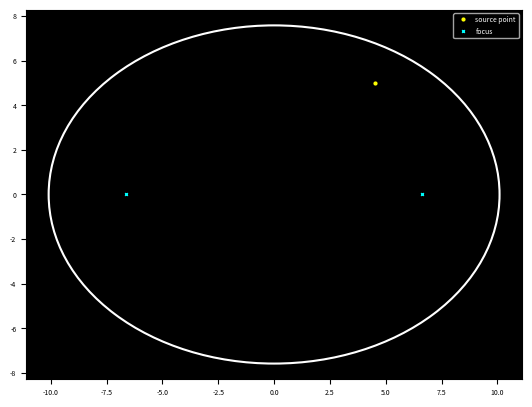

The script that saved this image: (Note: this script raises an exception after producing the figure.)
# -*- coding: utf-8 -*-
"""
Created on Sun Dec 17 17:48:47 2023

[redacted]
"""


import numpy as np
import matplotlib.pyplot as plt
import matplotlib.patches as patches
from matplotlib.animation import FuncAnimation

import matplotlib
matplotlib.rcParams['figure.dpi']=300 # highres display

def reflect(ray_origin, ray_direction, ellipse_center, ellipse_radii):
    # Transform the ray to the space of the unit circle
    transformed_origin = (ray_origin - ellipse_center) / ellipse_radii
    transformed_direction = ray_direction / ellipse_radii

    # Calculate the intersection of the transformed ray with the unit circle
    oc = transformed_origin
    a = np.dot(transformed_direction, transformed_direction)
    b = 2 * np.dot(oc, transformed_direction)
    c = np.dot(oc, oc) - 1
    discriminant = b**2 - 4*a*c
    t = (-b - np.sqrt(discriminant)) / (2*a)
    transformed_intersection = transformed_origin + t * transformed_direction

    # Transform the intersection back to the space of the ellipse
    intersection = transformed_intersection * ellipse_radii + ellipse_center

    # Calculate the normal at the intersection
    normal = (intersection - ellipse_center) / ellipse_radii**2
    normal /= np.linalg.norm(normal)

    # Calculate the reflected direction
    reflected_direction = ray_direction - 2 * np.dot(ray_direction, normal) * normal

    return intersection, reflected_direction

def simulate(ellipse_radii, light_source, angle, num_reflect):
    angle = angle*np.pi/180 - np.pi

    # Calculate the initial direction of the ray
    direction = np.array([np.cos(angle), np.sin(angle)])

    # Calculate the reflection of the ray
    intersection, reflected_direction = reflect(light_source, direction, np.array([0, 0]), ellipse_radii)
    points_x, points_y = [light_source[0],intersection[0]], [light_source[1],intersection[1]]

    # Simulate multiple reflections
    for _ in range(num_reflect):  # Change this to simulate more or fewer reflections
        # Calculate the next reflection
        new_intersection, new_reflected_direction = reflect(intersection, reflected_direction, np.array([0, 0]), ellipse_radii)

        # Update the intersection and direction for the next reflection
        intersection, reflected_direction = new_intersection, new_reflected_direction
        
        points_x.append(intersection[0])
        points_y.append(intersection[1])
    
    return(points_x, points_y)


def run_simulation_ellipse(ellipse_radii, light_source, angle, num_reflect,animsave):
    points_x,points_y=simulate(ellipse_radii, light_source, angle, num_reflect)
    print(f"ellipticity: {180*np.arctan(ellipse_radii[1]/ellipse_radii[0])/np.pi}")
    # Create a figure and axis
    fig, ax = plt.subplots()
    line, = ax.plot([], [], 'r-', lw = 0.5)
    plot_source, = ax.plot(light_source[0], light_source[1], 'o', markersize=2, color='yellow', label="source point")
    plot_focus, = ax.plot([np.sqrt(ellipse_radii[0]**2-ellipse_radii[1]**2),-np.sqrt(ellipse_radii[0]**2-ellipse_radii[1]**2)],[0,0],'x', markersize=2, color='cyan', label="focus")
    
    ellipse_scale_factor=1.01
    ellipse = patches.Ellipse((0, 0), 2*ellipse_radii[0]*ellipse_scale_factor, 2*ellipse_radii[1]*ellipse_scale_factor, edgecolor='w', facecolor='black',  linewidth=1.5)
    ax.add_patch(ellipse)
    ax.set_facecolor("black")
    ax.axis("equal")
    ax.tick_params(labelsize=5)  # Adjust the font size as needed
    ax.tick_params(labelsize=5)  # Adjust the font size as needed
    ax.legend(facecolor="black",labelcolor="white", fontsize=5)

    # Animation function
    def update(frame):
        if frame < len(points_x):
            line.set_data(points_x[:frame+1], points_y[:frame+1])
        plot_source.set_data(light_source[0], light_source[1])
        plot_focus.set_data([np.sqrt(ellipse_radii[0]**2-ellipse_radii[1]**2),-np.sqrt(ellipse_radii[0]**2-ellipse_radii[1]**2)],[0,0])
        return line, plot_source, plot_focus

    # Create animation
    # Set the frame rate to 30 frames per second
    frame_rate = 30
    interval = 1000 / frame_rate  # Calculate interval in milliseconds
    animation = FuncAnimation(fig, update, frames=len(points_x)+1, interval=interval, blit=True)
    
    if (animsave==True):
        animation.save('D:\\Codes\\matplotlib animation\\ellipse animation 2.gif', writer='pillow')

    # Show the plot
    plt.show()
    
    
# Define the room and light source
ellipse_radii = np.array([10,7.5])  # Radii of the ellipse
light_source = np.array([np.sqrt(ellipse_radii[0]**2-ellipse_radii[1]**2)-2.1,5])  # Position of the light source
angle = 20
num_reflect = 200
animsave = False


run_simulation_ellipse(ellipse_radii, light_source, angle, num_reflect, animsave)
